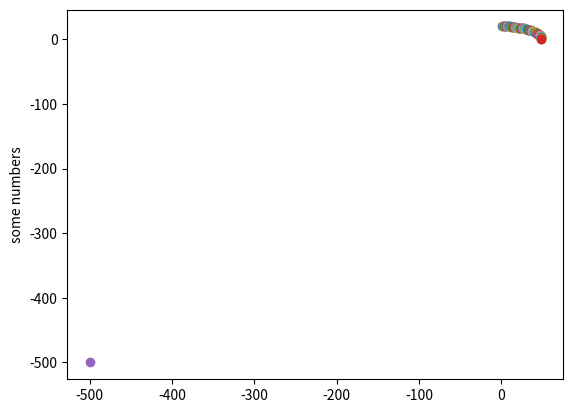

Source code (Python):
import matplotlib.pyplot as plt


def DrawEllipse(xC, yC, a, b):
    # regiao 1
    x, y, P, delta_p, delta_pe, delta_ps, delta_pse, delta_2pe, delta_2ps, delta_2pse = 0, 0, 0, 0, 0, 0, 0, 0, 0, 0
    x = 0
    y = b
    P = (b**2)+(((a**2)*(1-4*b)-2)/4)
    delta_pe = 3*(b**2)
    delta_2pe = 2*(b**2)
    delta_pse = delta_pe - (2*(a**2))*(b-1)
    delta_2pse = delta_2pe + 2*(a**2)
    while delta_pse < (2*(a**2) + 3*(b**2)):
        if P < 0:
            P += delta_pe
            delta_pe += delta_2pe
            delta_pse += delta_2pe
        else:
            P += delta_pse
            delta_pe += delta_2pe
            delta_pse += delta_2pse
            y -= 1
        x += 1
        print(x,y)
        plt.scatter(x, y)
    # regiao 2
    P = P - ((a**2)*((4*y)-3)+(b**2)*((4*x)+3)+2)/4
    delta_ps = (a**2)*(3-(2*y))
    delta_pse = 2*(b**2)+3*(a**2)
    delta_2ps = 2 * (a**2)
    while y > 0:
        if P > 0:
            P += delta_pe
            delta_pe += delta_2ps
            delta_pse += delta_2ps
        else:
            P += delta_pse
            delta_pe += delta_2ps
            delta_pse += delta_2pse
            x += 1
        y -= 1
        print(x,y)
        plt.scatter(x, y)


if __name__ == "__main__":
    plt.ylabel('some numbers')
    DrawEllipse(100, 100, 50, 20)
    DrawEllipse(100, 100, -50, -20)
    plt.scatter(-500,-500)
    plt.show()
